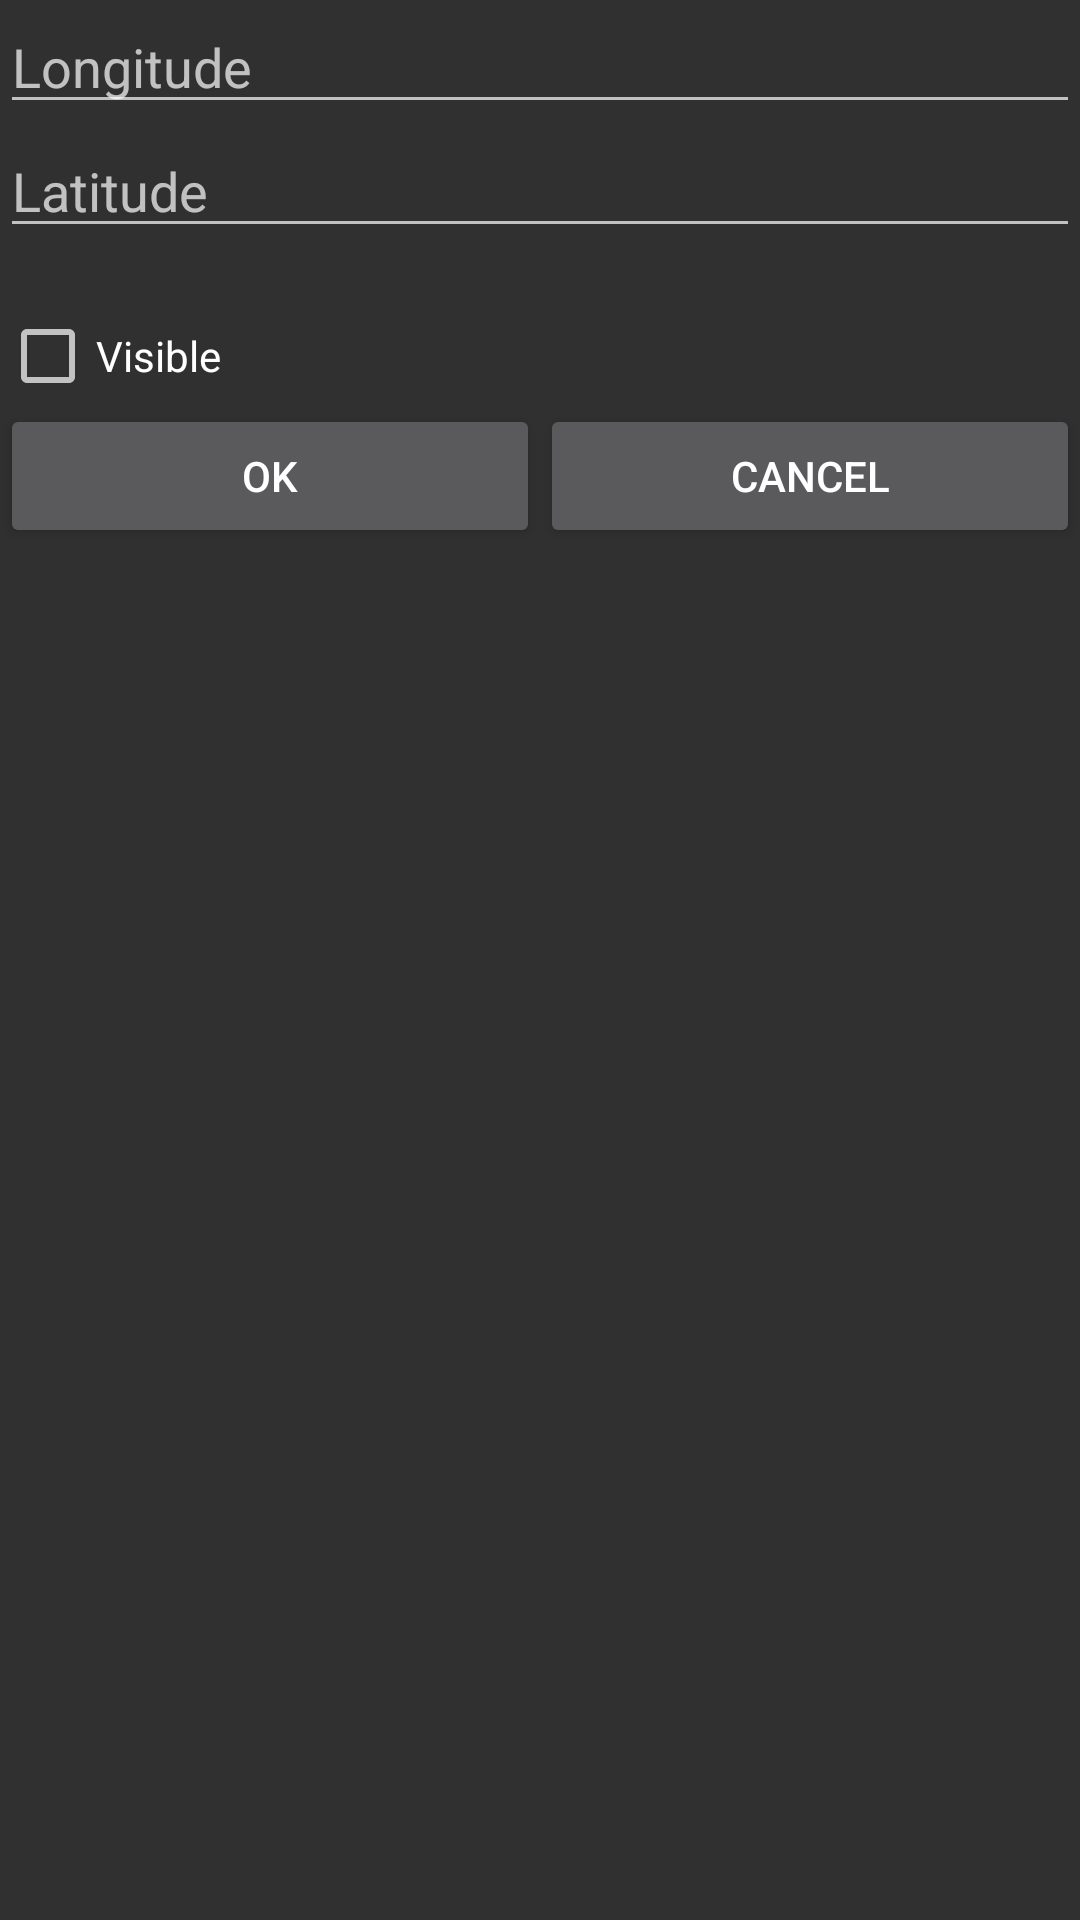

Layout XML and referenced resources for this Android screen:
<!-- AndroidManifest.xml: application theme AppTheme -->
<!-- res/layout/dialog_viapoint.xml -->
<?xml version="1.0" encoding="utf-8"?>
<LinearLayout xmlns:android="http://schemas.android.com/apk/res/android"
    android:layout_width="match_parent"
    android:layout_height="match_parent"
    android:orientation="vertical">

    <RelativeLayout
        android:id="@+id/rlStart"
        android:layout_width="match_parent"
        android:layout_height="wrap_content"
        android:layout_marginBottom="20dp">

        <EditText
            android:id="@+id/etLonStart"
            android:layout_width="match_parent"
            android:layout_height="wrap_content"
            android:layout_alignParentRight="true"
            android:hint="Longitude"
            android:maxLength="9"
            android:ems="10"
            android:inputType="numberSigned">

        </EditText>

        <EditText
            android:id="@+id/etLatStart"
            android:layout_width="match_parent"
            android:layout_height="wrap_content"
            android:layout_alignParentRight="true"
            android:layout_alignLeft="@+id/etLonStart"
            android:layout_below="@+id/etLonStart"
            android:hint="Latitude"
            android:maxLength="9"
            android:ems="10"
            android:inputType="numberSigned" />

    </RelativeLayout>

    <CheckBox
        android:id="@+id/cbVisible"
        android:layout_width="wrap_content"
        android:layout_height="wrap_content"
        android:text="Visible" />

    <LinearLayout
        android:layout_width="match_parent"
        android:layout_height="wrap_content"
        android:orientation="horizontal">

        <Button
            android:id="@+id/btn_add_via_ok"
            android:layout_width="match_parent"
            android:layout_height="wrap_content"
            android:layout_weight="1"
            android:text="OK" />

        <Button
            android:id="@+id/btn_add_via_cancel"
            android:layout_width="match_parent"
            android:layout_height="wrap_content"
            android:layout_weight="1"
            android:text="Cancel" />
    </LinearLayout>

</LinearLayout>
<!-- resources referenced by this layout -->
<resources>
  <style name="AppTheme" parent="android:Theme.NoTitleBar" />
</resources>
